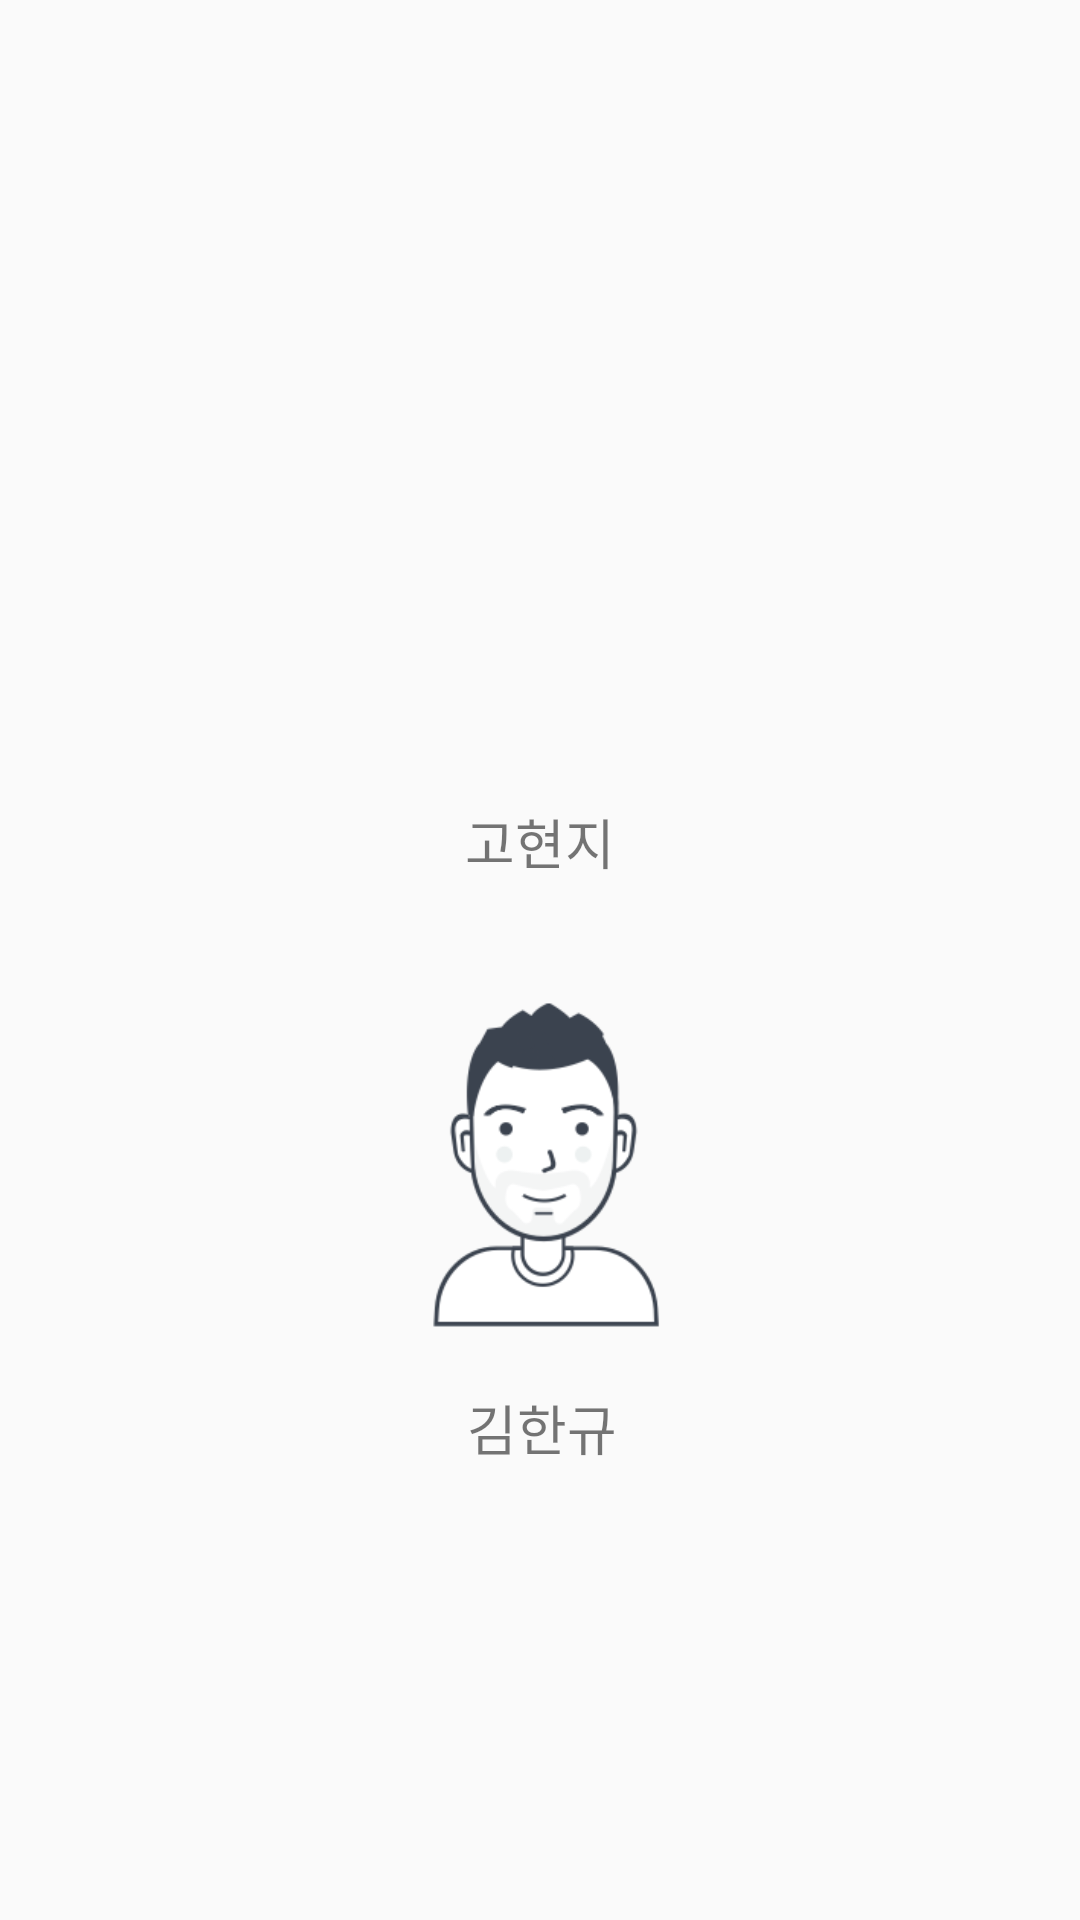

The Android layout XML behind this screen, and the referenced resources:
<!-- AndroidManifest.xml: application theme AppTheme -->
<!-- res/layout/fragment_setting_team.xml -->
<FrameLayout xmlns:android="http://schemas.android.com/apk/res/android"
    xmlns:tools="http://schemas.android.com/tools"
    android:layout_width="match_parent"
    android:layout_height="match_parent"
    tools:context="kr.co.keypair.votingsystem.fragmentation.setting.setting_team">

    <android.support.constraint.ConstraintLayout xmlns:android="http://schemas.android.com/apk/res/android"
        xmlns:app="http://schemas.android.com/apk/res-auto"
        xmlns:tools="http://schemas.android.com/tools"
        android:layout_width="match_parent"
        android:layout_height="match_parent"
        tools:context="kr.co.keypair.votingsystem.fragmentation.setting.setting_version">

        <TextView
            android:id="@+id/textView2"
            android:layout_width="wrap_content"
            android:layout_height="wrap_content"
            android:layout_marginBottom="151dp"
            android:layout_marginEnd="167dp"
            android:layout_marginStart="168dp"
            android:text="김한규"
            android:textSize="18sp"
            app:layout_constraintBottom_toBottomOf="parent"
            app:layout_constraintEnd_toEndOf="parent"
            app:layout_constraintStart_toStartOf="parent" />

        <TextView
            android:id="@+id/textView4"
            android:layout_width="wrap_content"
            android:layout_height="wrap_content"
            android:layout_marginBottom="20dp"
            android:layout_marginEnd="167dp"
            android:layout_marginStart="167dp"
            android:text="고현지"
            android:textSize="18sp"
            app:layout_constraintBottom_toTopOf="@+id/imageView4"
            app:layout_constraintEnd_toEndOf="parent"
            app:layout_constraintStart_toStartOf="parent" />

        <ImageView
            android:id="@+id/imageView3"
            android:layout_width="174dp"
            android:layout_height="114dp"
            android:layout_marginBottom="27dp"
            android:layout_marginEnd="105dp"
            android:layout_marginStart="105dp"
            app:layout_constraintBottom_toTopOf="@+id/textView4"
            app:layout_constraintEnd_toEndOf="parent"
            app:layout_constraintStart_toStartOf="parent"
            app:srcCompat="@drawable/woman" />

        <ImageView
            android:id="@+id/imageView4"
            android:layout_width="173dp"
            android:layout_height="130dp"
            android:layout_marginBottom="19dp"
            android:layout_marginEnd="105dp"
            android:layout_marginStart="106dp"
            app:layout_constraintBottom_toTopOf="@+id/textView2"
            app:layout_constraintEnd_toEndOf="parent"
            app:layout_constraintStart_toStartOf="parent"
            app:srcCompat="@drawable/man" />


    </android.support.constraint.ConstraintLayout>


</FrameLayout>
<!-- resources referenced by this layout -->
<resources>
  <!-- drawable man: png bitmap (drawable, 15227 bytes) -->
  <style name="AppTheme" parent="Theme.AppCompat.Light.NoActionBar">
          
          <item name="colorPrimary">@color/colorPrimary</item>
          //toolbar
          <item name="colorPrimaryDark">@color/colorPrimaryDark</item>
          //top
          <item name="colorAccent">@color/colorAccent</item>
          // bottom
      </style>
  
      //splash
  <color name="colorPrimary">#2e2e2e</color>
  <color name="colorPrimaryDark">#000000</color>
  <color name="colorAccent">#e0e03c</color>
</resources>
